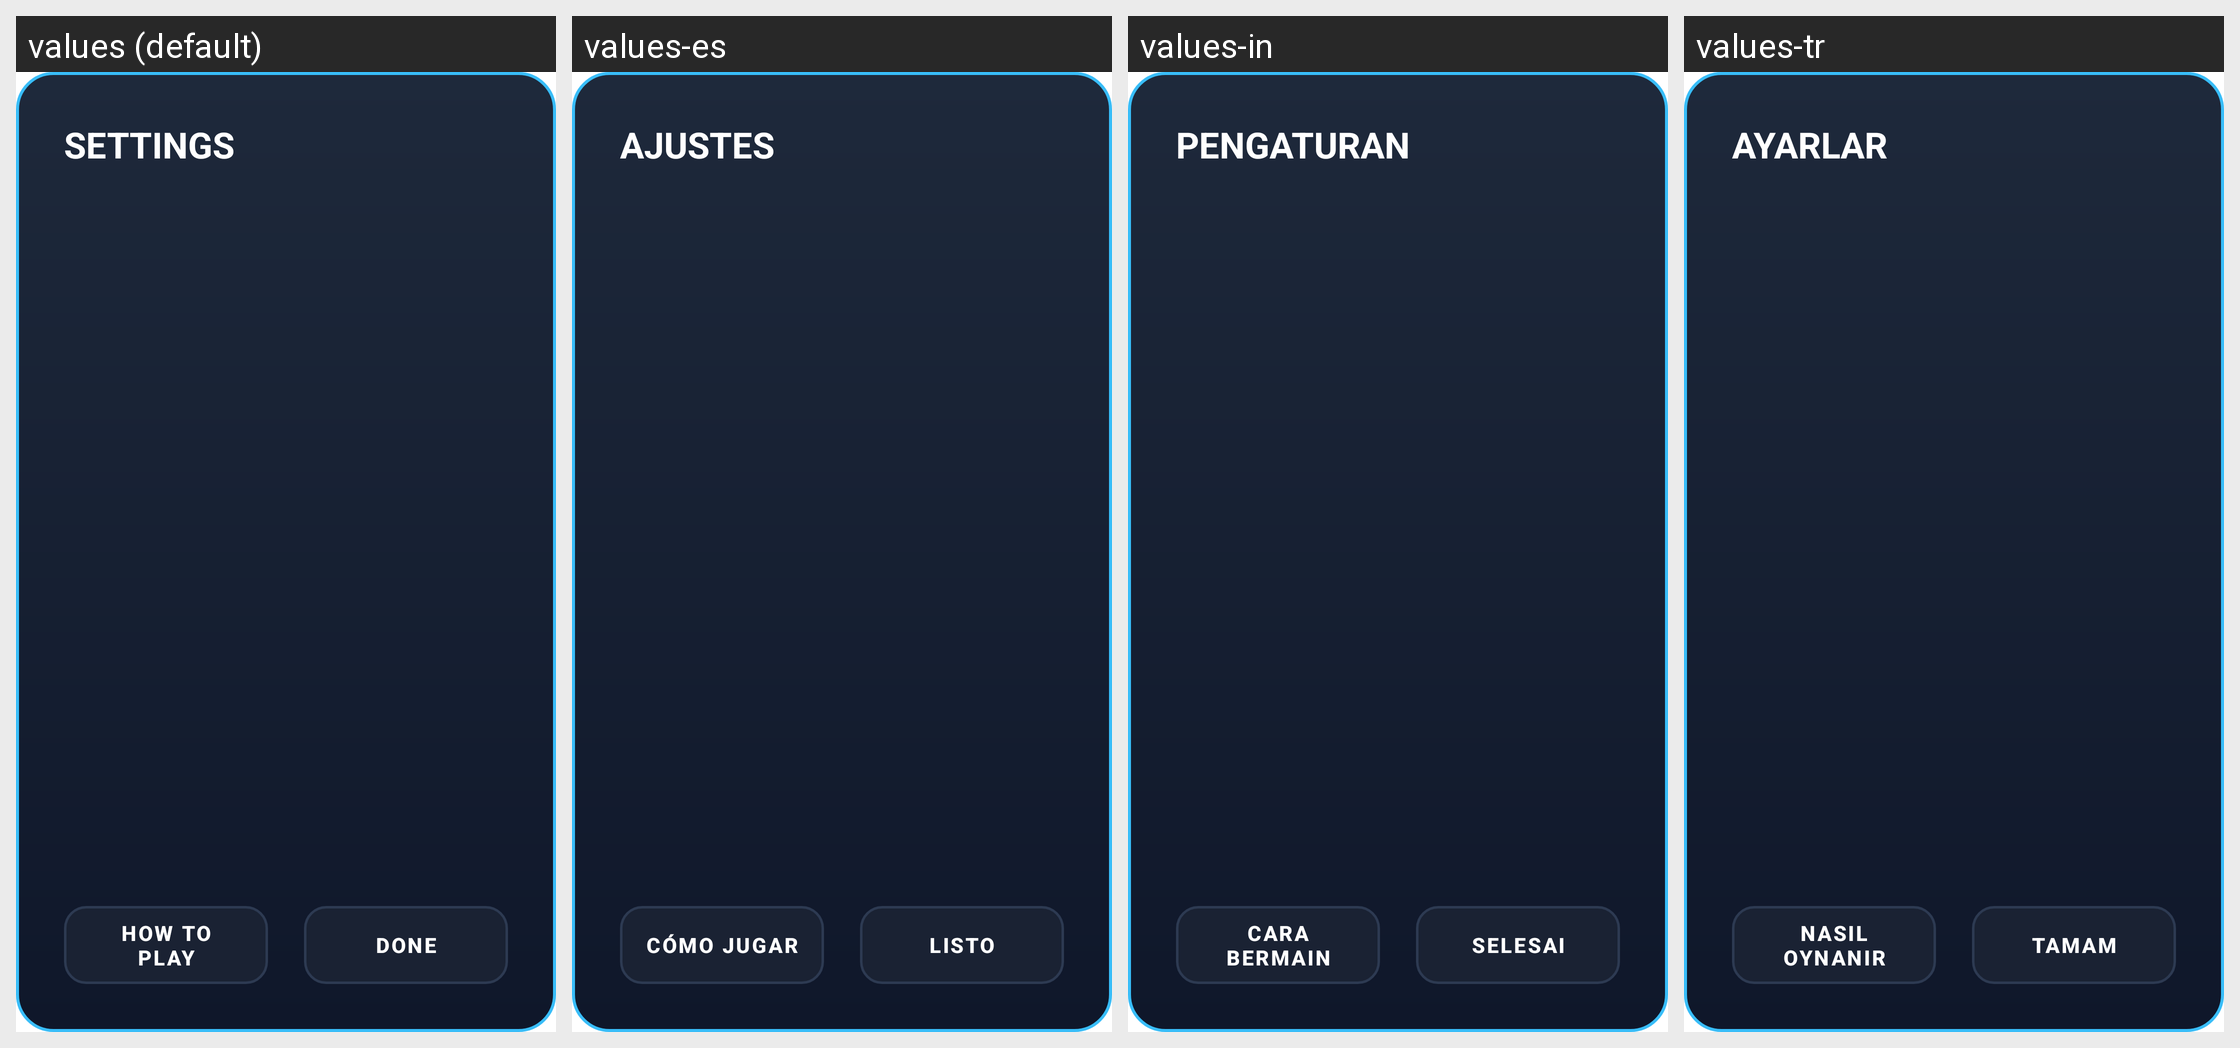

Here is an Android app screen in its default locale and in the app's own translations. Write out the translated-string differences for the strings that appear on this screen.
Android screen res/layout/dialog_base_settings.xml rendered under 4 locales, left to right: values (default), values-es, values-in, values-tr. Device: Nexus 5 (rendered at 1080×1920; each locale shown at half size, 540×960, under a caption strip naming it); theme Theme.MyApplication.
Other locales in the repository, not shown: values-ar, values-de, values-fr, values-hi, values-it, values-ja, values-ko, values-pt, values-ru, values-th, values-vi, values-zh-rCN.
Strings drawn on this screen, with the default value and each locale's value (text and hints the layout hard-codes, and strings that could not be matched under every locale, appear in the picture but are not listed):

settings
  values: Settings
  values-es: Ajustes
  values-in: Pengaturan
  values-tr: Ayarlar

how_to_play
  values: How to Play
  values-es: Cómo jugar
  values-in: Cara Bermain
  values-tr: Nasıl Oynanır

trex_done
  values: DONE
  values-es: LISTO
  values-in: SELESAI
  values-tr: TAMAM
